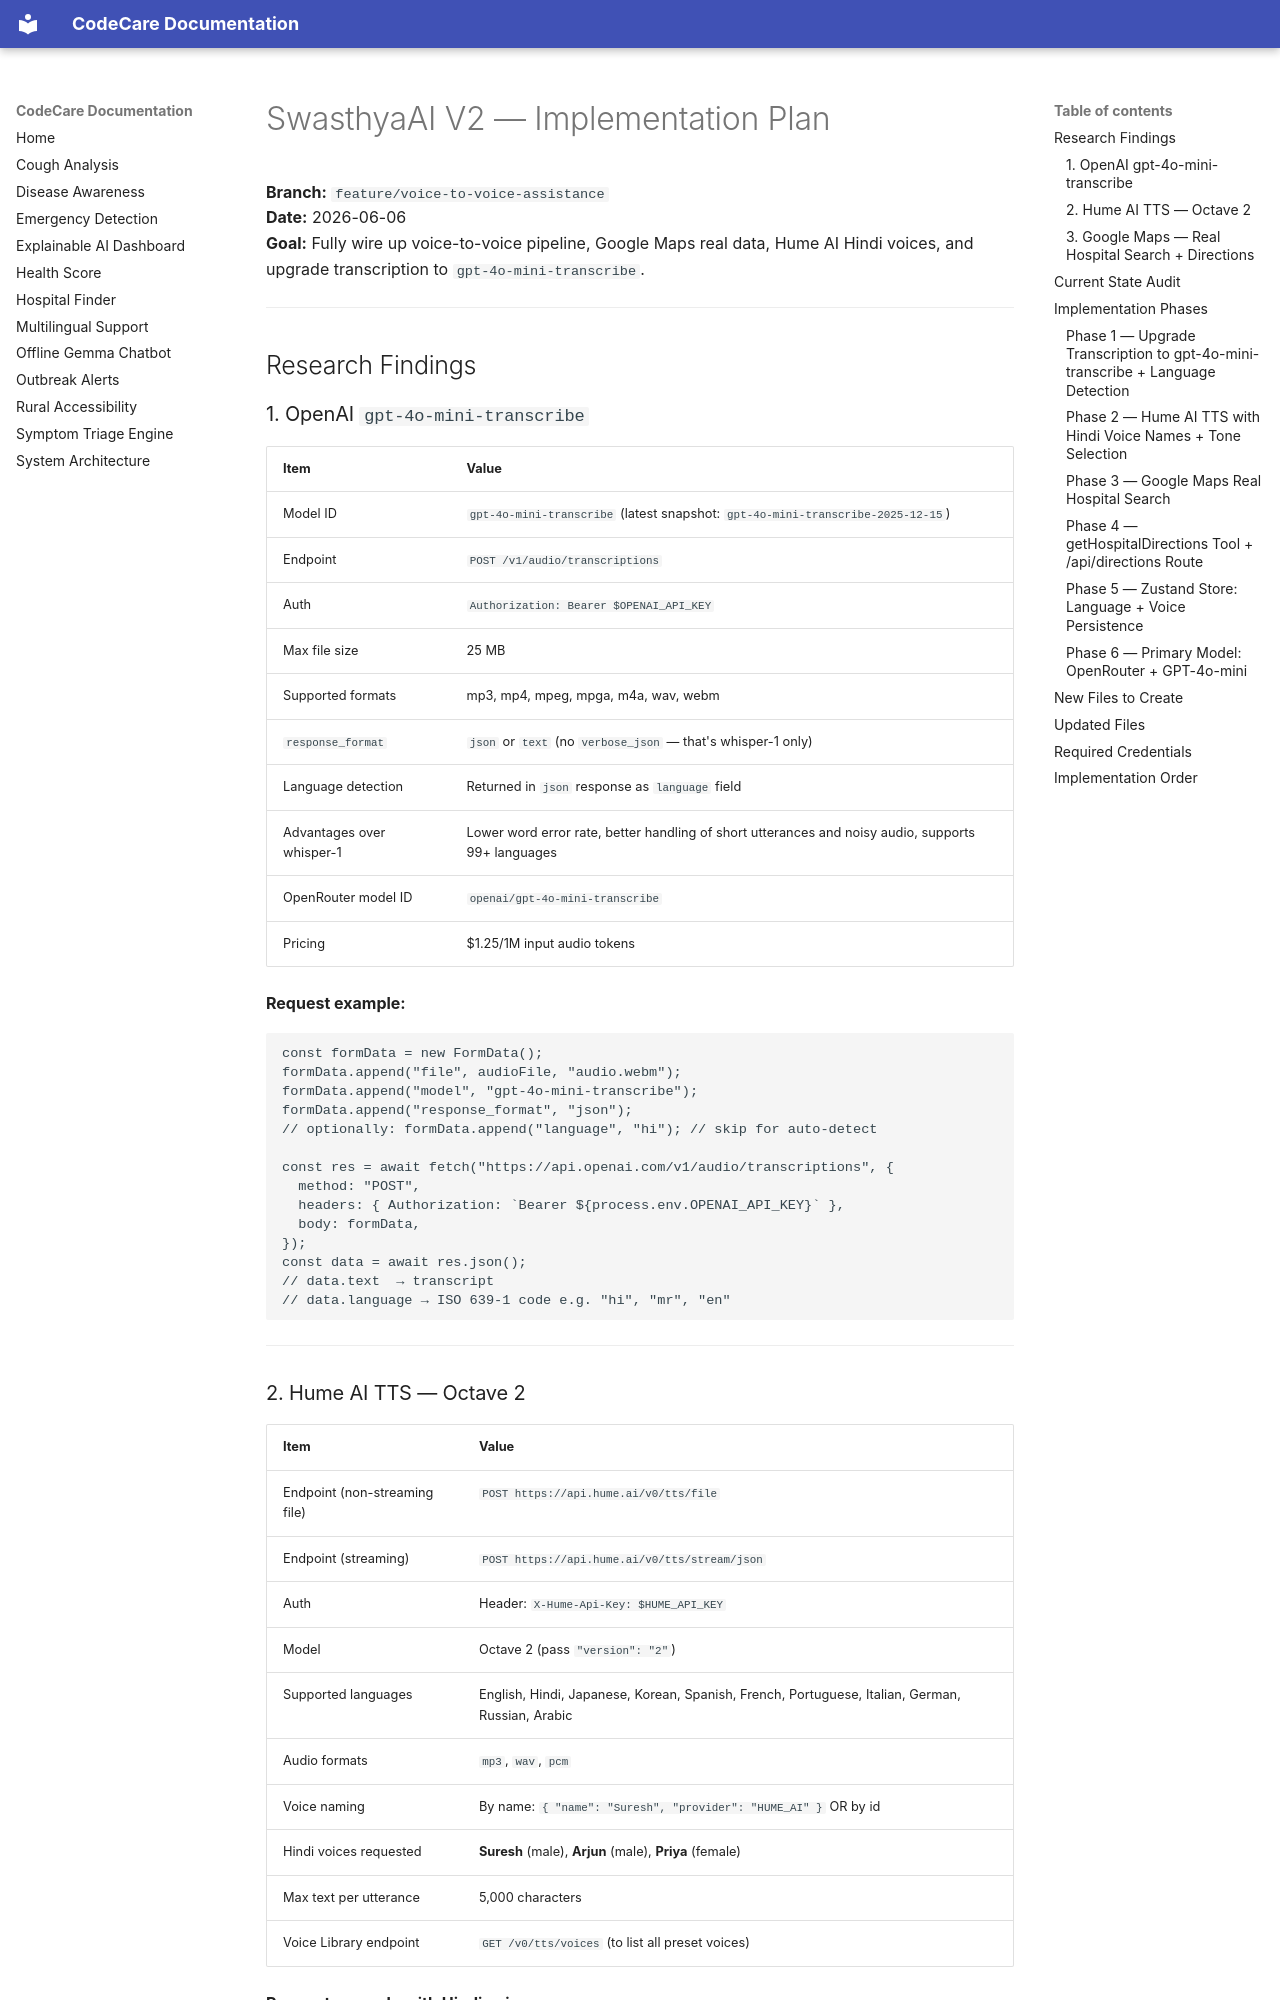

repository: Harshk133/CodeCare · page: core/implementation-plan/index.html · generator: mkdocs

# SwasthyaAI V2 — Implementation Plan

**Branch:** `feature/voice-to-voice-assistance`  
**Date:** 2026-06-06  
**Goal:** Fully wire up voice-to-voice pipeline, Google Maps real data, Hume AI Hindi voices, and upgrade transcription to `gpt-4o-mini-transcribe`.

---

## Research Findings

### 1. OpenAI `gpt-4o-mini-transcribe`

| Item | Value |
|------|-------|
| Model ID | `gpt-4o-mini-transcribe` (latest snapshot: `gpt-4o-mini-transcribe-2025-12-15`) |
| Endpoint | `POST /v1/audio/transcriptions` |
| Auth | `Authorization: Bearer $OPENAI_API_KEY` |
| Max file size | 25 MB |
| Supported formats | mp3, mp4, mpeg, mpga, m4a, wav, webm |
| `response_format` | `json` or `text` (no `verbose_json` — that's whisper-1 only) |
| Language detection | Returned in `json` response as `language` field |
| Advantages over whisper-1 | Lower word error rate, better handling of short utterances and noisy audio, supports 99+ languages |
| OpenRouter model ID | `openai/gpt-4o-mini-transcribe` |
| Pricing | $1.25/1M input audio tokens |

**Request example:**
```ts
const formData = new FormData();
formData.append("file", audioFile, "audio.webm");
formData.append("model", "gpt-4o-mini-transcribe");
formData.append("response_format", "json");
// optionally: formData.append("language", "hi"); // skip for auto-detect

const res = await fetch("https://api.openai.com/v1/audio/transcriptions", {
  method: "POST",
  headers: { Authorization: `Bearer ${process.env.OPENAI_API_KEY}` },
  body: formData,
});
const data = await res.json();
// data.text  → transcript
// data.language → ISO 639-1 code e.g. "hi", "mr", "en"
```

---
